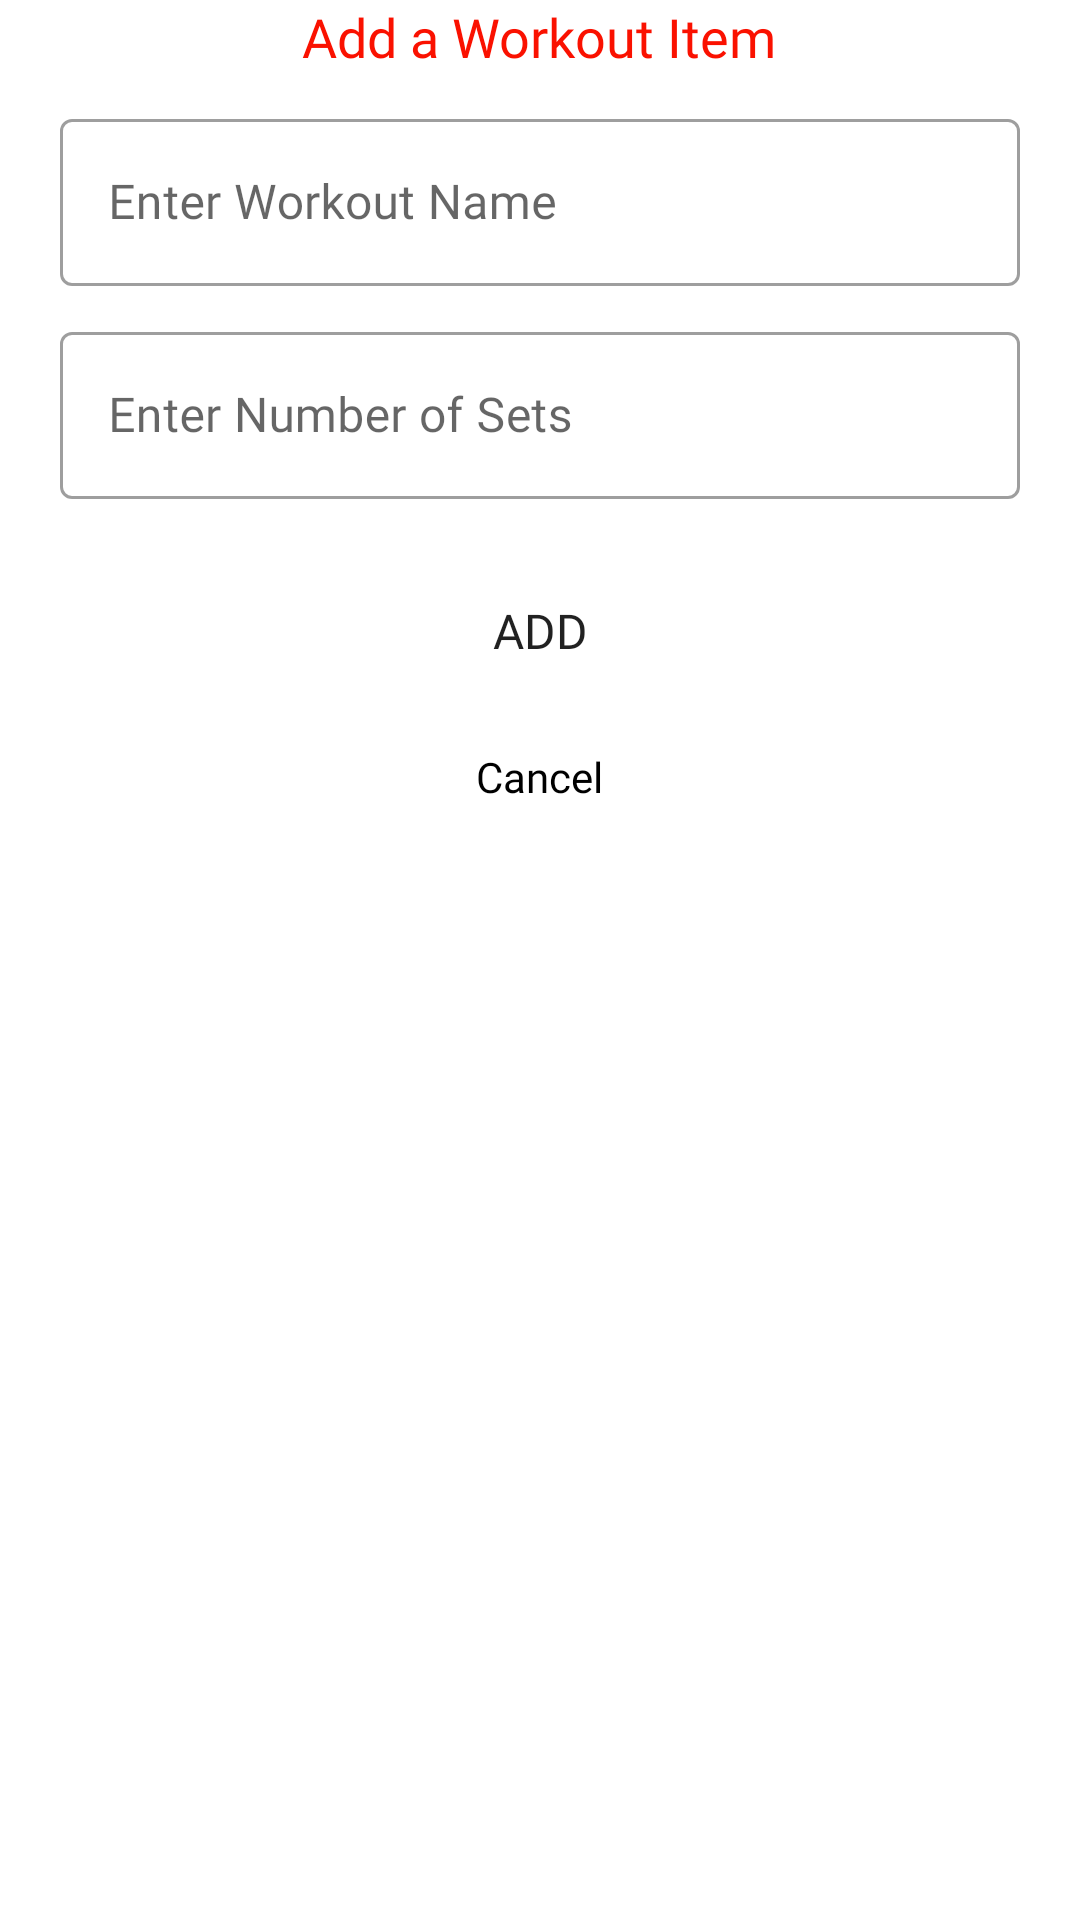

Android layout source for this screen:
<!-- AndroidManifest.xml: application theme Theme.KotlinWorkoutList -->
<!-- res/layout/dialog_add_item.xml -->
<?xml version="1.0" encoding="utf-8"?>
<LinearLayout xmlns:android="http://schemas.android.com/apk/res/android"
    android:layout_width="380dp"
    android:layout_height="wrap_content"
    android:layout_margin="10dp"
    android:gravity="center_horizontal"
    android:orientation="vertical"
    android:paddingStart="10dp"
    android:paddingEnd="10dp"
    android:paddingBottom="10dp">

    <TextView
        android:layout_width="wrap_content"
        android:layout_height="wrap_content"
        android:fontFamily="@font/poppins_bold"
        android:text="@string/add_a_workout_item"
        android:textColor="@color/purple_700"
        android:textSize="18sp" />

    <com.google.android.material.textfield.TextInputLayout
        style="@style/Widget.MaterialComponents.TextInputLayout.OutlinedBox"
        android:layout_width="match_parent"
        android:layout_height="wrap_content"
        android:layout_margin="10dp"
        android:hint="@string/enter_workout_name">

        <com.google.android.material.textfield.TextInputEditText
            android:id="@+id/etWorkoutName"
            android:layout_width="match_parent"
            android:layout_height="wrap_content"
            android:fontFamily="@font/poppins_medium"
            android:inputType="text" />
    </com.google.android.material.textfield.TextInputLayout>

    <com.google.android.material.textfield.TextInputLayout
        style="@style/Widget.MaterialComponents.TextInputLayout.OutlinedBox"
        android:layout_width="match_parent"
        android:layout_height="wrap_content"
        android:layout_marginStart="10dp"
        android:layout_marginEnd="10dp"
        android:hint="@string/enter_number_of_sets">

        <com.google.android.material.textfield.TextInputEditText
            android:id="@+id/etSets"
            android:layout_width="match_parent"
            android:layout_height="wrap_content"
            android:fontFamily="@font/poppins_medium"
            android:inputType="number" />
    </com.google.android.material.textfield.TextInputLayout>

    <Button
        android:id="@+id/add"
        android:layout_width="match_parent"
        android:layout_height="wrap_content"
        android:layout_marginStart="10dp"
        android:layout_marginTop="20dp"
        android:layout_marginEnd="10dp"
        android:layout_marginBottom="15dp"
        android:background="@drawable/bg_curve_rectangle"
        android:fontFamily="@font/poppins_bold"
        android:text="@string/add"
        android:textSize="16sp" />

    <TextView
        android:id="@+id/cancel"
        android:foreground="?attr/selectableItemBackgroundBorderless"
        android:layout_width="wrap_content"
        android:layout_height="wrap_content"
        android:fontFamily="@font/poppins"
        android:text="@string/cancel"
        android:textColor="@color/black" />

</LinearLayout>
<!-- resources referenced by this layout -->
<resources>
  <color name="black">#FF000000</color>
  <color name="purple_700">#FA1100</color>
  <string name="add">Add</string>
  <string name="add_a_workout_item">Add a Workout Item</string>
  <string name="cancel">Cancel</string>
  <string name="enter_number_of_sets">Enter Number of Sets</string>
  <string name="enter_workout_name">Enter Workout Name</string>
  <style name="Theme.KotlinWorkoutList" parent="Theme.MaterialComponents.DayNight.DarkActionBar">
          
          <item name="colorPrimary">@color/purple_500</item>
          <item name="colorPrimaryVariant">@color/purple_700</item>
          <item name="colorOnPrimary">@color/white</item>
          
          <item name="colorSecondary">@color/teal_200</item>
          <item name="colorSecondaryVariant">@color/teal_700</item>
          <item name="colorOnSecondary">@color/black</item>
          
          <item name="android:statusBarColor" tools:targetApi="l">?attr/colorPrimaryVariant</item>
          
      </style>
  <color name="purple_500">#FA1100</color>
  <color name="white">#FFFFFFFF</color>
  <color name="teal_200">#E8DCDB</color>
  <color name="teal_700">#E6D9D8</color>
</resources>
